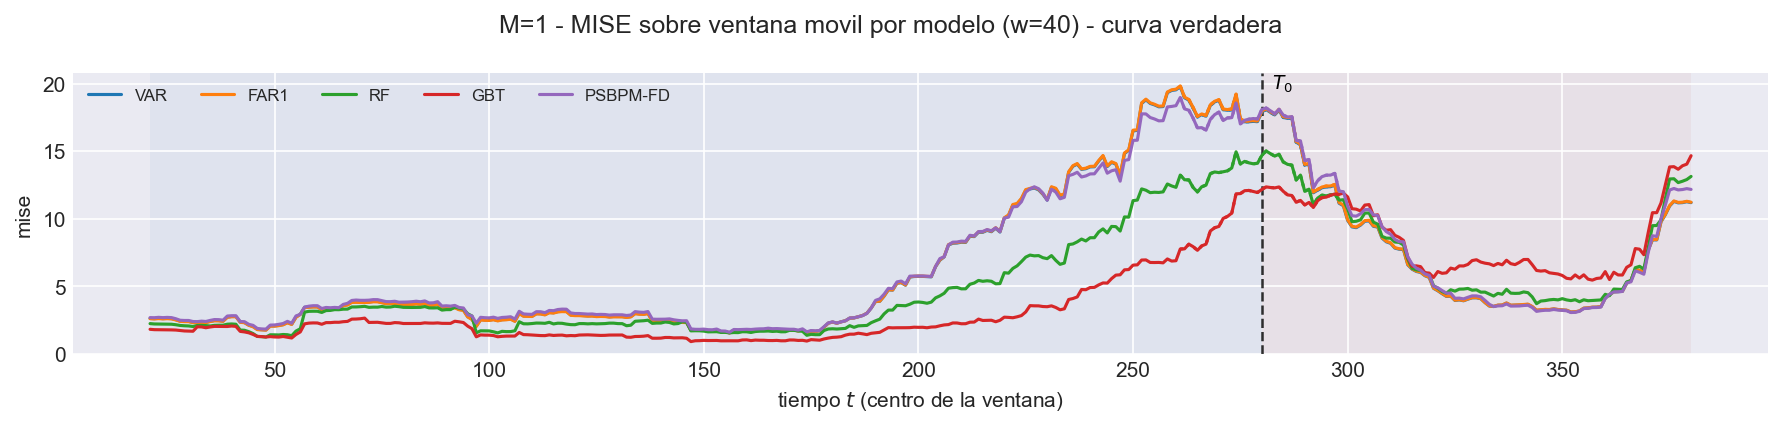

The table this chart was drawn from, first rows:
t_ini, t_fin, t_centro, bloque, n_ventana, cruza_T0, mise, rmse_f, mise_rel, modelo
2, 41, 21, train, 40, False, 2.629, 1.621, 1.646, VAR
3, 42, 22, train, 40, False, 2.611, 1.616, 1.656, VAR
4, 43, 23, train, 40, False, 2.636, 1.624, 1.686, VAR
5, 44, 24, train, 40, False, 2.614, 1.617, 1.676, VAR
6, 45, 25, train, 40, False, 2.631, 1.622, 1.694, VAR
7, 46, 26, train, 40, False, 2.615, 1.617, 1.668, VAR
8, 47, 27, train, 40, False, 2.534, 1.592, 1.634, VAR
9, 48, 28, train, 40, False, 2.43, 1.559, 1.583, VAR
10, 49, 29, train, 40, False, 2.411, 1.553, 1.543, VAR
11, 50, 30, train, 40, False, 2.408, 1.552, 1.552, VAR
12, 51, 31, train, 40, False, 2.334, 1.528, 1.508, VAR
13, 52, 32, train, 40, False, 2.327, 1.525, 1.497, VAR
14, 53, 33, train, 40, False, 2.36, 1.536, 1.518, VAR
15, 54, 34, train, 40, False, 2.34, 1.53, 1.483, VAR
16, 55, 35, train, 40, False, 2.412, 1.553, 1.528, VAR
17, 56, 36, train, 40, False, 2.471, 1.572, 1.531, VAR
18, 57, 37, train, 40, False, 2.468, 1.571, 1.518, VAR
19, 58, 38, train, 40, False, 2.43, 1.559, 1.454, VAR
20, 59, 39, train, 40, False, 2.727, 1.651, 1.503, VAR
21, 60, 40, train, 40, False, 2.771, 1.665, 1.51, VAR
22, 61, 41, train, 40, False, 2.771, 1.665, 1.502, VAR
23, 62, 42, train, 40, False, 2.36, 1.536, 1.385, VAR
24, 63, 43, train, 40, False, 2.324, 1.524, 1.365, VAR
25, 64, 44, train, 40, False, 2.134, 1.461, 1.344, VAR
26, 65, 45, train, 40, False, 2.03, 1.425, 1.374, VAR
27, 66, 46, train, 40, False, 1.815, 1.347, 1.288, VAR
28, 67, 47, train, 40, False, 1.796, 1.34, 1.302, VAR
29, 68, 48, train, 40, False, 1.778, 1.333, 1.318, VAR
30, 69, 49, train, 40, False, 2.074, 1.44, 1.331, VAR
31, 70, 50, train, 40, False, 2.072, 1.44, 1.35, VAR
32, 71, 51, train, 40, False, 2.114, 1.454, 1.411, VAR
33, 72, 52, train, 40, False, 2.174, 1.474, 1.431, VAR
34, 73, 53, train, 40, False, 2.324, 1.524, 1.475, VAR
35, 74, 54, train, 40, False, 2.203, 1.484, 1.382, VAR
36, 75, 55, train, 40, False, 2.733, 1.653, 1.452, VAR
37, 76, 56, train, 40, False, 2.938, 1.714, 1.423, VAR
38, 77, 57, train, 40, False, 3.453, 1.858, 1.521, VAR
39, 78, 58, train, 40, False, 3.473, 1.864, 1.484, VAR
40, 79, 59, train, 40, False, 3.495, 1.87, 1.49, VAR
41, 80, 60, train, 40, False, 3.493, 1.869, 1.493, VAR
42, 81, 61, train, 40, False, 3.29, 1.814, 1.484, VAR
43, 82, 62, train, 40, False, 3.37, 1.836, 1.495, VAR
44, 83, 63, train, 40, False, 3.345, 1.829, 1.487, VAR
45, 84, 64, train, 40, False, 3.372, 1.836, 1.493, VAR
46, 85, 65, train, 40, False, 3.353, 1.831, 1.472, VAR
47, 86, 66, train, 40, False, 3.591, 1.895, 1.531, VAR
48, 87, 67, train, 40, False, 3.646, 1.909, 1.54, VAR
49, 88, 68, train, 40, False, 3.838, 1.959, 1.6, VAR
50, 89, 69, train, 40, False, 3.848, 1.962, 1.673, VAR
51, 90, 70, train, 40, False, 3.832, 1.958, 1.627, VAR
52, 91, 71, train, 40, False, 3.833, 1.958, 1.601, VAR
53, 92, 72, train, 40, False, 3.843, 1.96, 1.617, VAR
54, 93, 73, train, 40, False, 3.883, 1.971, 1.626, VAR
55, 94, 74, train, 40, False, 3.88, 1.97, 1.646, VAR
56, 95, 75, train, 40, False, 3.809, 1.952, 1.597, VAR
57, 96, 76, train, 40, False, 3.744, 1.935, 1.556, VAR
58, 97, 77, train, 40, False, 3.741, 1.934, 1.539, VAR
59, 98, 78, train, 40, False, 3.77, 1.942, 1.526, VAR
60, 99, 79, train, 40, False, 3.702, 1.924, 1.522, VAR
61, 100, 80, train, 40, False, 3.666, 1.915, 1.557, VAR
... 2,820 more rows
